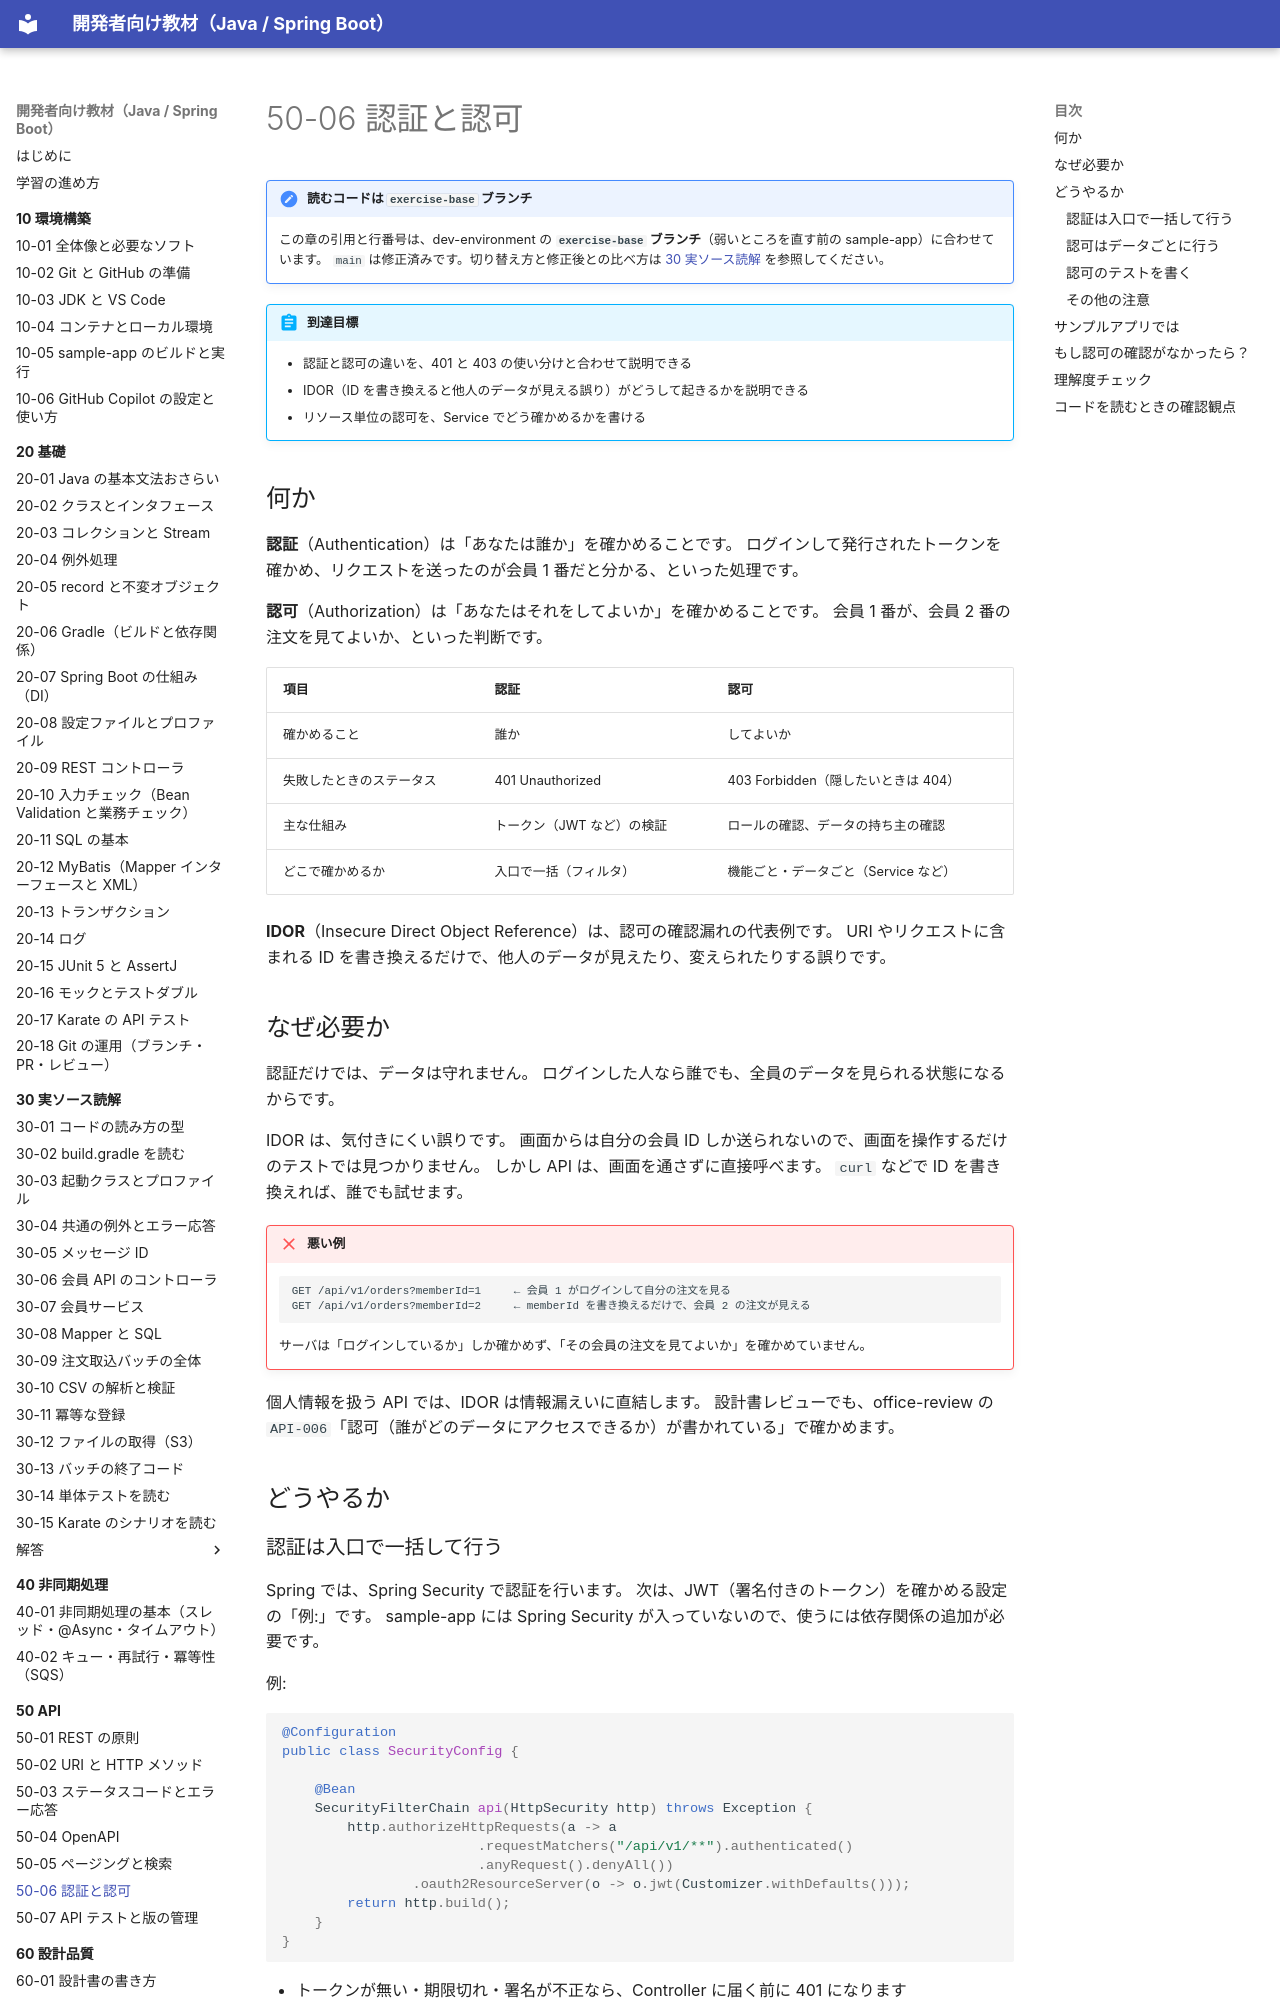

repository: shoyo-maya-bot/learning-materials · page: 50-api/50-06-auth/index.html · generator: mkdocs

# 50-06 認証と認可

!!! note "読むコードは `exercise-base` ブランチ"
    この章の引用と行番号は、dev-environment の **`exercise-base` ブランチ**（弱いところを直す前の sample-app）に合わせています。
    `main` は修正済みです。切り替え方と修正後との比べ方は [30 実ソース読解](../30-reading/index.md#exercise-base) を参照してください。

!!! abstract "到達目標"
    - 認証と認可の違いを、401 と 403 の使い分けと合わせて説明できる
    - IDOR（ID を書き換えると他人のデータが見える誤り）がどうして起きるかを説明できる
    - リソース単位の認可を、Service でどう確かめるかを書ける

## 何か

**認証**（Authentication）は「あなたは誰か」を確かめることです。
ログインして発行されたトークンを確かめ、リクエストを送ったのが会員 1 番だと分かる、といった処理です。

**認可**（Authorization）は「あなたはそれをしてよいか」を確かめることです。
会員 1 番が、会員 2 番の注文を見てよいか、といった判断です。

| 項目 | 認証 | 認可 |
| --- | --- | --- |
| 確かめること | 誰か | してよいか |
| 失敗したときのステータス | 401 Unauthorized | 403 Forbidden（隠したいときは 404） |
| 主な仕組み | トークン（JWT など）の検証 | ロールの確認、データの持ち主の確認 |
| どこで確かめるか | 入口で一括（フィルタ） | 機能ごと・データごと（Service など） |

**IDOR**（Insecure Direct Object Reference）は、認可の確認漏れの代表例です。
URI やリクエストに含まれる ID を書き換えるだけで、他人のデータが見えたり、変えられたりする誤りです。

## なぜ必要か

認証だけでは、データは守れません。
ログインした人なら誰でも、全員のデータを見られる状態になるからです。

IDOR は、気付きにくい誤りです。
画面からは自分の会員 ID しか送られないので、画面を操作するだけのテストでは見つかりません。
しかし API は、画面を通さずに直接呼べます。
`curl` などで ID を書き換えれば、誰でも試せます。

!!! failure "悪い例"
    ```text
    GET /api/v1/orders?memberId=1     ← 会員 1 がログインして自分の注文を見る
    GET /api/v1/orders?memberId=2     ← memberId を書き換えるだけで、会員 2 の注文が見える
    ```
    サーバは「ログインしているか」しか確かめず、「その会員の注文を見てよいか」を確かめていません。

個人情報を扱う API では、IDOR は情報漏えいに直結します。
設計書レビューでも、office-review の `API-006`「認可（誰がどのデータにアクセスできるか）が書かれている」で確かめます。

## どうやるか

### 認証は入口で一括して行う

Spring では、Spring Security で認証を行います。
次は、JWT（署名付きのトークン）を確かめる設定の「例:」です。
sample-app には Spring Security が入っていないので、使うには依存関係の追加が必要です。

例:

```java
@Configuration
public class SecurityConfig {

    @Bean
    SecurityFilterChain api(HttpSecurity http) throws Exception {
        http.authorizeHttpRequests(a -> a
                        .requestMatchers("/api/v1/**").authenticated()
                        .anyRequest().denyAll())
                .oauth2ResourceServer(o -> o.jwt(Customizer.withDefaults()));
        return http.build();
    }
}
```

- トークンが無い・期限切れ・署名が不正なら、Controller に届く前に 401 になります
- 認証の処理を Controller ごとに書かないので、書き忘れが起きません
